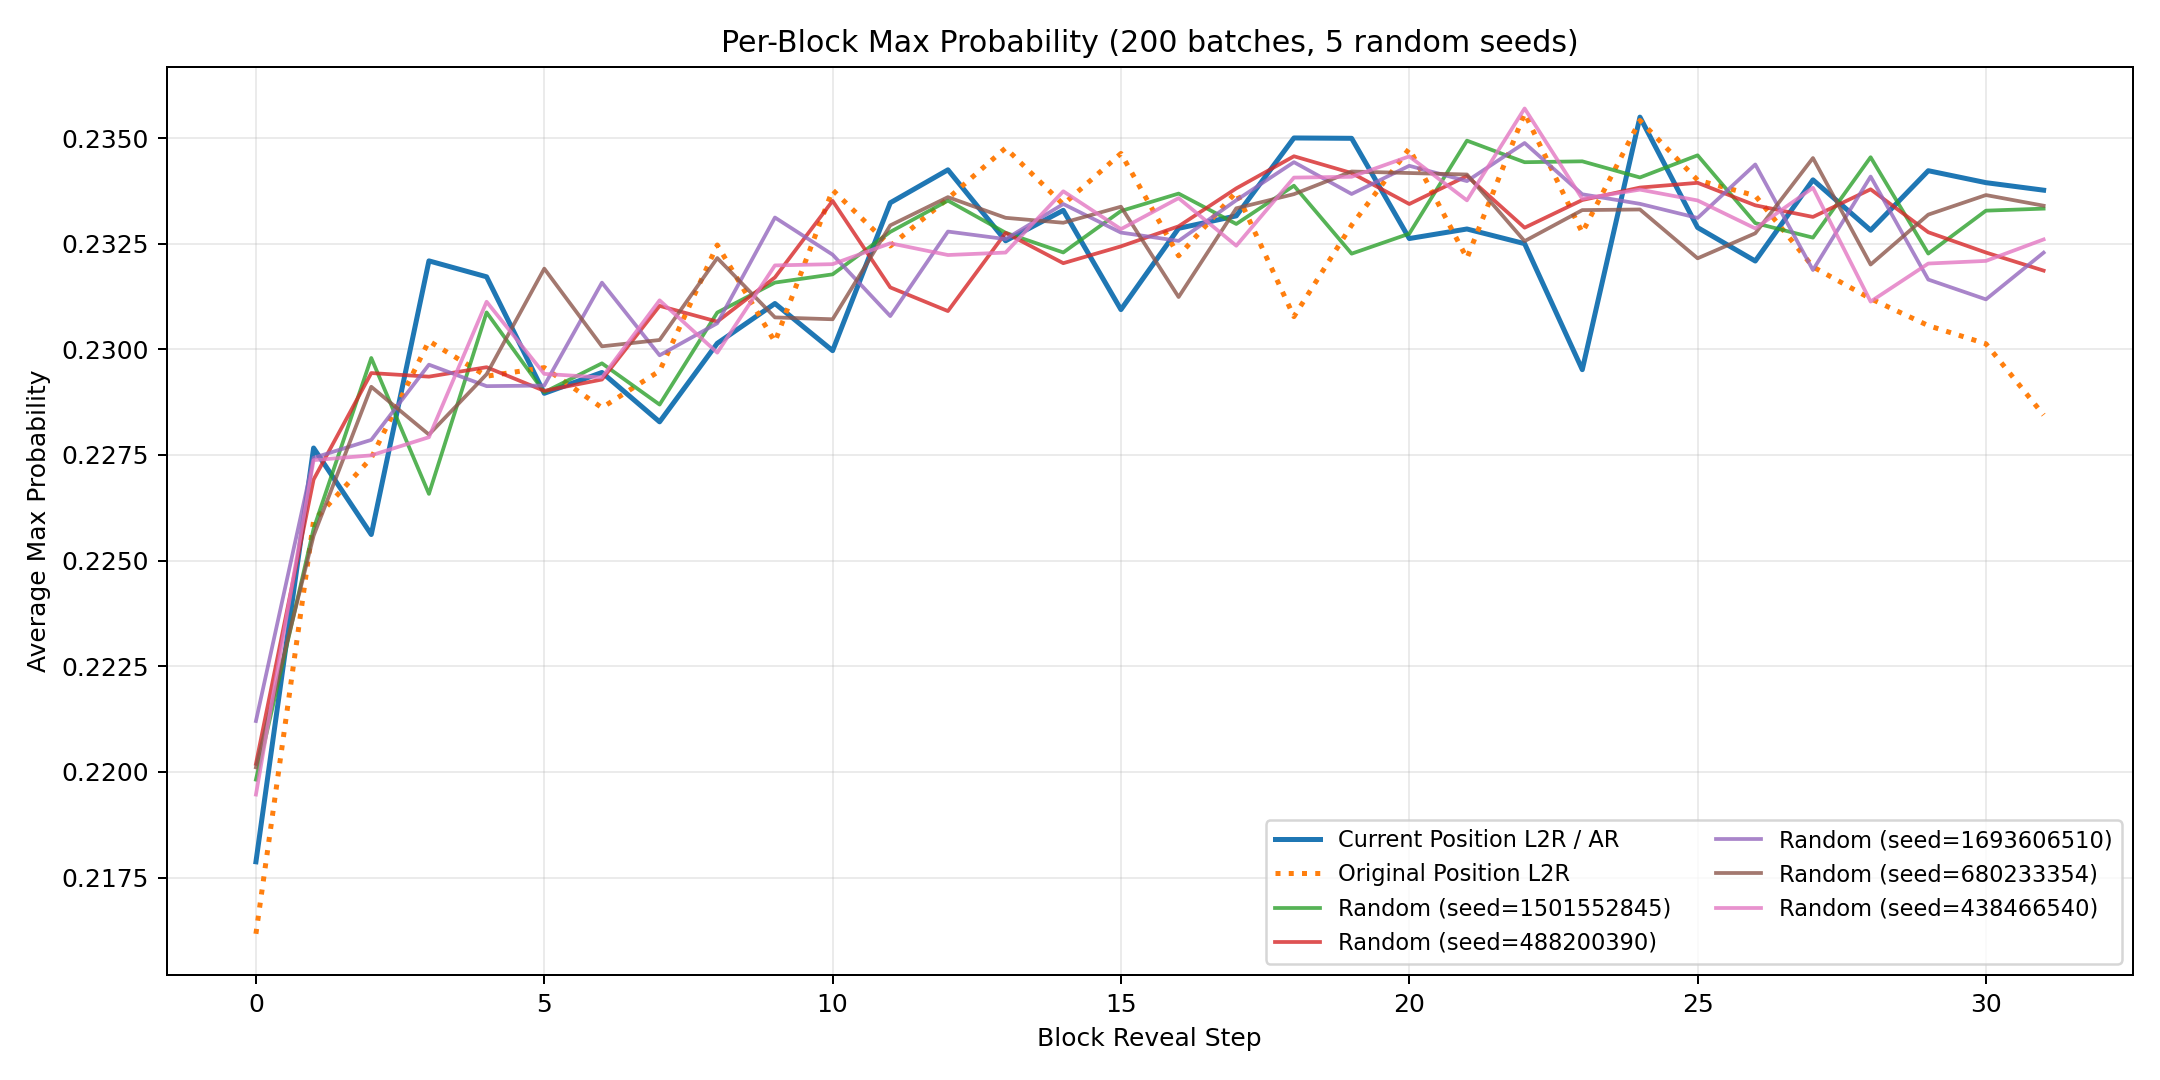

The table this chart was drawn from, first rows:
block_position, ar_mean, ar_std, original_position_ar_mean, original_position_ar_std, random_seed_1501552845, random_seed_488200390, random_seed_1693606510, random_seed_680233354, random_seed_438466540, random_mean, random_std
0, 0.2179, 0.0116, 0.2162, 0.01244, 0.2198, 0.2202, 0.2212, 0.2201, 0.2195, 0.2202, 0.0005824
1, 0.2277, 0.0129, 0.2259, 0.01295, 0.2258, 0.2269, 0.2274, 0.2256, 0.2274, 0.2266, 0.0007923
2, 0.2256, 0.01211, 0.2274, 0.01271, 0.2298, 0.2294, 0.2279, 0.2291, 0.2275, 0.2287, 0.0009033
3, 0.2321, 0.0131, 0.2302, 0.01374, 0.2266, 0.2294, 0.2296, 0.228, 0.2279, 0.2283, 0.001105
4, 0.2317, 0.01222, 0.2294, 0.01356, 0.2309, 0.2296, 0.2291, 0.2294, 0.2311, 0.23, 0.0008141
5, 0.229, 0.01282, 0.2296, 0.01398, 0.229, 0.229, 0.2291, 0.2319, 0.2294, 0.2297, 0.001118
6, 0.2295, 0.01301, 0.2286, 0.0122, 0.2297, 0.2293, 0.2316, 0.2301, 0.2293, 0.23, 0.0008437
7, 0.2283, 0.01332, 0.2295, 0.01282, 0.2287, 0.231, 0.2299, 0.2302, 0.2312, 0.2302, 0.000894
8, 0.2301, 0.01389, 0.2325, 0.01313, 0.2309, 0.2307, 0.2306, 0.2322, 0.2299, 0.2308, 0.0007308
9, 0.2311, 0.01332, 0.2302, 0.01166, 0.2316, 0.2317, 0.2331, 0.2308, 0.232, 0.2318, 0.000764
10, 0.23, 0.01358, 0.2338, 0.01272, 0.2318, 0.2335, 0.2322, 0.2307, 0.232, 0.2321, 0.0008996
11, 0.2335, 0.01335, 0.2324, 0.01297, 0.2328, 0.2315, 0.2308, 0.2329, 0.2325, 0.2321, 0.0008308
12, 0.2342, 0.01287, 0.2336, 0.01192, 0.2335, 0.2309, 0.2328, 0.2336, 0.2322, 0.2326, 0.0009889
13, 0.2326, 0.01371, 0.2348, 0.01319, 0.2328, 0.2328, 0.2326, 0.2331, 0.2323, 0.2327, 0.0002656
14, 0.2333, 0.01369, 0.2334, 0.0132, 0.2323, 0.232, 0.2334, 0.233, 0.2337, 0.2329, 0.0006506
15, 0.2309, 0.01276, 0.2346, 0.01326, 0.2333, 0.2324, 0.2328, 0.2334, 0.2328, 0.2329, 0.0003447
16, 0.2329, 0.01284, 0.2322, 0.01338, 0.2337, 0.2329, 0.2326, 0.2312, 0.2336, 0.2328, 0.0008829
17, 0.2332, 0.01303, 0.2337, 0.01301, 0.233, 0.2338, 0.2335, 0.2333, 0.2325, 0.2332, 0.0004711
18, 0.235, 0.01333, 0.2308, 0.01168, 0.2339, 0.2346, 0.2344, 0.2337, 0.2341, 0.2341, 0.0003354
19, 0.235, 0.0131, 0.2329, 0.01254, 0.2323, 0.2342, 0.2337, 0.2342, 0.2341, 0.2337, 0.0007333
20, 0.2326, 0.0121, 0.2348, 0.01299, 0.2327, 0.2334, 0.2343, 0.2342, 0.2346, 0.2339, 0.0006735
21, 0.2328, 0.01324, 0.2322, 0.01314, 0.2349, 0.2341, 0.234, 0.2341, 0.2335, 0.2341, 0.0004565
22, 0.2325, 0.0137, 0.2356, 0.01202, 0.2344, 0.2329, 0.2349, 0.2326, 0.2357, 0.2341, 0.001195
23, 0.2295, 0.01311, 0.2328, 0.01341, 0.2344, 0.2335, 0.2337, 0.2333, 0.2336, 0.2337, 0.0003932
24, 0.2355, 0.01332, 0.2354, 0.01243, 0.2341, 0.2338, 0.2334, 0.2333, 0.2338, 0.2337, 0.0002738
25, 0.2329, 0.01265, 0.234, 0.01277, 0.2346, 0.2339, 0.2331, 0.2322, 0.2335, 0.2335, 0.0008178
26, 0.2321, 0.01431, 0.2336, 0.01336, 0.233, 0.2334, 0.2344, 0.2327, 0.2329, 0.2333, 0.0005935
27, 0.234, 0.01376, 0.232, 0.01261, 0.2326, 0.2331, 0.2319, 0.2345, 0.2338, 0.2332, 0.000918
28, 0.2328, 0.01368, 0.2312, 0.01273, 0.2345, 0.2338, 0.2341, 0.232, 0.2311, 0.2331, 0.001313
29, 0.2342, 0.01215, 0.2306, 0.01287, 0.2323, 0.2328, 0.2317, 0.2332, 0.232, 0.2324, 0.0005426
30, 0.2339, 0.01301, 0.2301, 0.01393, 0.2333, 0.2323, 0.2312, 0.2337, 0.2321, 0.2325, 0.0008809
31, 0.2338, 0.01373, 0.2284, 0.01282, 0.2333, 0.2319, 0.2323, 0.2334, 0.2326, 0.2327, 0.0005941
